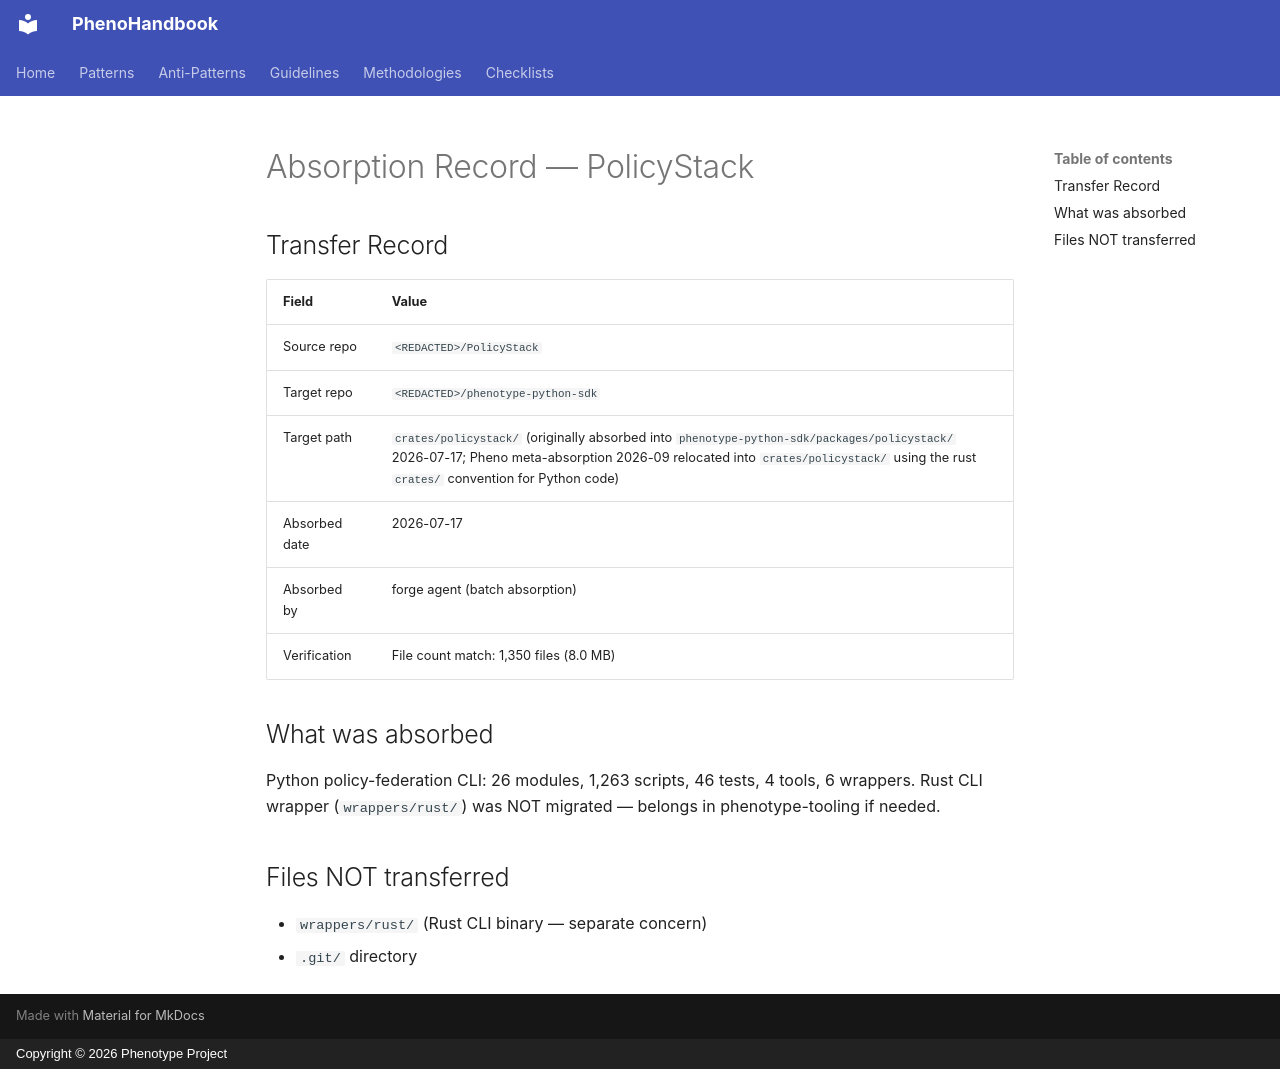

repository: KooshaPari/PhenoShared · page: absorption/PolicyStack/index.html · generator: mkdocs · copyright: Copyright © 2026 Phenotype Project

# Absorption Record — PolicyStack

## Transfer Record

| Field | Value |
|-------|-------|
| Source repo | `<REDACTED>/PolicyStack` |
| Target repo | `<REDACTED>/phenotype-python-sdk` |
| Target path | `crates/policystack/` (originally absorbed into `phenotype-python-sdk/packages/policystack/` 2026-07-17; Pheno meta-absorption 2026-09 relocated into `crates/policystack/` using the rust `crates/` convention for Python code) |
| Absorbed date | 2026-07-17 |
| Absorbed by | forge agent (batch absorption) |
| Verification | File count match: 1,350 files (8.0 MB) |

## What was absorbed

Python policy-federation CLI: 26 modules, 1,263 scripts, 46 tests, 4 tools, 6 wrappers.
Rust CLI wrapper (`wrappers/rust/`) was NOT migrated — belongs in phenotype-tooling if needed.

## Files NOT transferred

- `wrappers/rust/` (Rust CLI binary — separate concern)
- `.git/` directory
